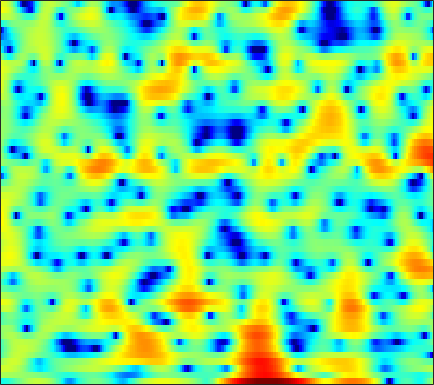

Source data for this figure (header and first rows):
-4.2781, -4.249, -3.9971, -3.5941, -3.2295, -2.6378, -2.0436, -1.5335, -0.8744, -0.22035, 0.39961, 0.82482, 1.3469, 1.783, 2.0442, 2.3109, 2.4764, 2.5474, 2.5398, 2.4061, 2.1613, 1.9015, 1.4416, 0.848
1.648, 1.586, 1.499, 1.416, 1.359, 1.276, 1.193, 1.126, 1.03, 0.9342, 0.8244, 0.7369, 0.6076, 0.4668, 0.3549, 0.1949, 0.02526, -0.108, -0.2964, -0.5052, -0.7276, -0.9071, -1.177, -1.479
3.01, 3.027, 3.018, 2.958, 2.875, 2.7, 2.438, 2.175, 1.744, 1.192, 0.5092, -0.09393, -1.024, -2.087, -2.965, -4.156, -5.235, -5.821, -6.109, -5.79, -5.065, -4.412, -3.519, -2.715
1.025, 1.582, 2.188, 2.637, 2.872, 3.049, 3.06, 2.954, 2.656, 2.178, 1.482, 0.8164, -0.2837, -1.638, -2.83, -4.612, -6.397, -7.363, -7.638, -6.746, -5.405, -4.429, -3.313, -2.43
-2.243, -1.169, -0.007361, 0.9043, 1.443, 1.996, 2.374, 2.539, 2.629, 2.575, 2.39, 2.175, 1.803, 1.359, 0.9931, 0.4809, -0.00807, -0.3463, -0.7539, -1.123, -1.442, -1.687, -2.041, -2.442
-2.472, -1.607, -0.5583, 0.353, 0.9213, 1.552, 2.035, 2.303, 2.551, 2.681, 2.698, 2.649, 2.501, 2.27, 2.054, 1.702, 1.283, 0.9142, 0.3508, -0.3006, -1.053, -1.721, -2.729, -3.898
-2.35, -1.341, -0.2495, 0.6096, 1.122, 1.65, 2.01, 2.179, 2.309, 2.348, 2.33, 2.29, 2.204, 2.097, 1.992, 1.819, 1.581, 1.338, 0.9025, 0.3188, -0.4596, -1.19, -2.383, -3.904
0.1321, 0.7041, 1.315, 1.693, 1.832, 1.819, 1.598, 1.293, 0.7452, 0.06503, -0.593, -0.9637, -1.126, -0.9021, -0.5017, 0.1342, 0.7396, 1.1, 1.415, 1.507, 1.376, 1.101, 0.5237, -0.2956
0.5945, 0.829, 1.026, 1.043, 0.9128, 0.4829, -0.2966, -1.145, -2.767, -5.203, -9.139, -14.4, -28.35, -11.94, -7.658, -4.194, -1.932, -0.7092, 0.5086, 1.34, 1.871, 2.111, 2.266, 2.248
-1.996, -1.47, -0.9424, -0.6787, -0.6568, -0.8521, -1.291, -1.757, -2.534, -3.393, -4.209, -4.638, -4.791, -4.392, -3.806, -2.85, -1.829, -1.103, -0.2391, 0.497, 1.094, 1.437, 1.812, 2.085
-2.437, -1.462, -0.6317, -0.2301, -0.1466, -0.2958, -0.7011, -1.139, -1.835, -2.545, -3.174, -3.464, -3.582, -3.342, -2.989, -2.34, -1.625, -1.093, -0.4713, 0.03782, 0.4503, 0.7162, 1.033, 1.317
2.299, 2.587, 2.782, 2.708, 2.454, 1.844, 0.8804, -0.1205, -1.908, -4.34, -7.638, -10.45, -11.39, -8.189, -5.848, -3.546, -1.979, -1.223, -0.6441, -0.4985, -0.7172, -1.081, -1.615, -1.881
4.205, 4.144, 3.954, 3.635, 3.276, 2.607, 1.71, 0.8637, -0.5011, -2.146, -3.849, -4.852, -5.177, -4.276, -3.268, -2.036, -1.173, -0.8261, -0.8038, -1.334, -2.583, -4.149, -7.606, -14.37
1.931, 1.824, 1.614, 1.341, 1.109, 0.766, 0.397, 0.1227, -0.2463, -0.55, -0.7778, -0.8522, -0.8327, -0.686, -0.5231, -0.2993, -0.1364, -0.1014, -0.1955, -0.476, -0.9175, -1.314, -1.819, -2.106
-0.9273, -1.113, -1.479, -1.917, -2.219, -2.487, -2.514, -2.373, -1.997, -1.528, -1.006, -0.6308, -0.1739, 0.2238, 0.4744, 0.7354, 0.9127, 0.9972, 1.031, 0.9905, 0.9053, 0.8266, 0.7329, 0.6681
-2.454, -3.028, -4.307, -6.273, -8.193, -10.66, -10.42, -8.416, -5.6, -3.377, -1.722, -0.7706, 0.2094, 0.92, 1.314, 1.686, 1.909, 1.999, 2.032, 1.99, 1.887, 1.788, 1.64, 1.504
-0.5897, -1.093, -2.219, -3.878, -5.409, -7.138, -6.988, -5.606, -3.413, -1.568, -0.177, 0.6033, 1.36, 1.85, 2.081, 2.241, 2.272, 2.207, 2.039, 1.78, 1.442, 1.133, 0.6775, 0.2136
2.4, 2.346, 2.138, 1.845, 1.628, 1.402, 1.325, 1.374, 1.526, 1.676, 1.757, 1.726, 1.573, 1.295, 1.022, 0.6209, 0.2188, -0.07114, -0.4601, -0.903, -1.507, -2.114, -3.199, -4.706
3.701, 3.905, 4.065, 4.102, 4.061, 3.921, 3.685, 3.436, 2.989, 2.39, 1.585, 0.8353, -0.406, -1.915, -3.179, -4.864, -6.099, -6.421, -6.177, -5.732, -5.523, -5.678, -6.445, -7.987
3.422, 3.855, 4.265, 4.484, 4.521, 4.408, 4.1, 3.736, 3.051, 2.119, 0.8886, -0.2733, -2.245, -4.887, -7.548, -12.88, -22.92, -19.49, -12.5, -9.125, -7.237, -6.41, -5.803, -5.592
2.289, 2.938, 3.555, 3.911, 4.016, 3.954, 3.666, 3.309, 2.64, 1.745, 0.6371, -0.3428, -1.813, -3.422, -4.641, -6.096, -7.061, -7.319, -7.079, -6.426, -5.648, -5.076, -4.387, -3.815
2, 2.63, 3.21, 3.526, 3.606, 3.516, 3.22, 2.865, 2.23, 1.415, 0.4229, -0.4129, -1.629, -2.9, -3.846, -4.961, -5.8, -6.157, -6.227, -5.875, -5.231, -4.65, -3.85, -3.084
3.004, 3.353, 3.631, 3.705, 3.636, 3.392, 2.992, 2.589, 1.933, 1.119, 0.1295, -0.7459, -2.138, -3.829, -5.338, -7.715, -10.35, -11.84, -11.58, -9.39, -7.067, -5.591, -4.002, -2.798
4.167, 4.186, 4.034, 3.696, 3.341, 2.776, 2.156, 1.695, 1.085, 0.4605, -0.2309, -0.8596, -1.925, -3.365, -4.77, -7.232, -10.39, -12.52, -11.95, -8.821, -6.045, -4.454, -2.877, -1.781
4.939, 4.632, 3.923, 2.86, 1.838, 0.2725, -1.238, -2.023, -2.306, -1.906, -1.365, -1.08, -0.9408, -1.087, -1.353, -1.81, -2.21, -2.364, -2.259, -1.828, -1.217, -0.7586, -0.2375, 0.09554
5.115, 4.657, 3.609, 1.956, 0.1676, -3.354, -9.618, -21.12, -12.11, -5.822, -2.838, -1.526, -0.4911, 0.02699, 0.1998, 0.2649, 0.2431, 0.2332, 0.276, 0.4076, 0.6027, 0.7572, 0.9244, 0.943
4.55, 4.288, 3.647, 2.675, 1.765, 0.4072, -0.8654, -1.506, -1.735, -1.395, -0.8974, -0.6139, -0.451, -0.5586, -0.7946, -1.263, -1.8, -2.143, -2.388, -2.288, -1.878, -1.454, -0.8997, -0.4762
3.987, 3.948, 3.747, 3.4, 3.072, 2.583, 2.091, 1.746, 1.336, 0.9462, 0.5006, 0.09042, -0.6329, -1.653, -2.684, -4.524, -7.037, -9.396, -12.1, -11.07, -7.991, -5.99, -3.975, -2.56
3.111, 3.163, 3.164, 3.103, 3.015, 2.844, 2.62, 2.406, 2.061, 1.619, 1.053, 0.5166, -0.3882, -1.571, -2.694, -4.582, -6.994, -9.092, -11.27, -10.59, -8.131, -6.341, -4.448, -3.046
1.446, 1.518, 1.656, 1.822, 1.945, 2.083, 2.155, 2.147, 2.037, 1.807, 1.456, 1.099, 0.4914, -0.2518, -0.8775, -1.768, -2.636, -3.189, -3.66, -3.755, -3.506, -3.167, -2.633, -2.094
-1.71, -1.592, -1.052, -0.2952, 0.2954, 0.9954, 1.534, 1.831, 2.071, 2.144, 2.053, 1.897, 1.587, 1.173, 0.8128, 0.2911, -0.2381, -0.6013, -1.018, -1.309, -1.441, -1.461, -1.369, -1.237
-12.12, -10.36, -5.885, -2.759, -1.141, 0.3905, 1.425, 1.96, 2.433, 2.685, 2.755, 2.714, 2.552, 2.269, 1.971, 1.467, 0.846, 0.3137, -0.4437, -1.144, -1.627, -1.742, -1.579, -1.183
-4.542, -4.3, -2.779, -1.116, -0.1035, 0.8932, 1.561, 1.861, 2.091, 2.186, 2.225, 2.211, 2.149, 2.025, 1.843, 1.413, 0.64, -0.2612, -2.039, -4.655, -7.906, -8.839, -6.229, -3.079
1.218, 0.7847, 0.3269, -0.0382, -0.2516, -0.5316, -0.8224, -1.07, -1.508, -2.053, -2.573, -2.743, -2.46, -1.713, -1.068, -0.4745, -0.3584, -0.6837, -1.725, -3.537, -5.546, -5.897, -3.999, -1.444
0.9747, -0.0119, -1.582, -3.417, -4.844, -6.374, -7.135, -7.311, -7.793, -9.34, -13.22, -19.74, -16.67, -8.738, -5.487, -2.712, -1.014, -0.2148, 0.4094, 0.7316, 0.9456, 1.175, 1.623, 2.198
0.2334, -1.085, -3.566, -7.312, -11.77, -25.82, -16.98, -12.31, -9.55, -8.515, -8.222, -7.937, -6.771, -4.761, -3.135, -1.22, 0.3031, 1.192, 2.076, 2.696, 3.095, 3.268, 3.376, 3.337
0.725, -0.09405, -1.475, -3.053, -4.204, -5.295, -5.59, -5.318, -4.663, -3.936, -3.202, -2.625, -1.771, -0.8262, -0.09243, 0.8734, 1.745, 2.307, 2.906, 3.305, 3.506, 3.507, 3.283, 2.76
0.9997, 0.6336, 0.05927, -0.5564, -0.9982, -1.491, -1.808, -1.919, -1.908, -1.749, -1.47, -1.185, -0.7084, -0.1563, 0.2889, 0.9054, 1.495, 1.891, 2.323, 2.606, 2.707, 2.649, 2.347, 1.746
0.9253, 0.7553, 0.4432, 0.04888, -0.2749, -0.73, -1.172, -1.486, -1.842, -2.084, -2.172, -2.115, -1.874, -1.451, -1.035, -0.4218, 0.2133, 0.6657, 1.198, 1.624, 1.895, 1.983, 1.941, 1.704
0.7403, 0.6744, 0.4508, 0.06753, -0.3225, -0.9732, -1.784, -2.484, -3.499, -4.504, -5.305, -5.612, -5.476, -4.736, -3.95, -2.805, -1.692, -0.9214, -0.01435, 0.746, 1.361, 1.718, 2.056, 2.242
0.2864, 0.3948, 0.3119, -0.0403, -0.4939, -1.375, -2.611, -3.806, -5.898, -8.796, -13, -16.82, -15.9, -11.1, -8.436, -5.813, -3.868, -2.701, -1.397, -0.3041, 0.6399, 1.265, 1.98, 2.553
-0.1393, 0.227, 0.3437, 0.07819, -0.3521, -1.219, -2.41, -3.53, -5.366, -7.61, -10.03, -11.41, -11.4, -9.713, -8.273, -6.62, -5.29, -4.428, -3.341, -2.205, -1.008, -0.09419, 1.083, 2.131
0.798, 1.043, 0.9894, 0.566, 0.05376, -0.8223, -1.856, -2.68, -3.751, -4.715, -5.49, -5.904, -6.2, -6.336, -6.434, -6.715, -7.278, -7.811, -8.136, -7.125, -4.86, -2.958, -0.6868, 1.164
2.662, 2.363, 1.673, 0.6538, -0.3149, -1.828, -3.411, -4.471, -5.407, -5.693, -5.556, -5.359, -5.202, -5.303, -5.641, -6.609, -8.519, -11.04, -17.25, -15.78, -8.326, -4.797, -1.494, 0.8251
3.626, 2.922, 1.685, 0.00763, -1.637, -4.552, -8.797, -13.54, -18.22, -12.38, -8.562, -6.837, -5.43, -4.662, -4.407, -4.379, -4.556, -4.71, -4.628, -3.944, -2.625, -1.451, 0.1085, 1.48
3.703, 3.007, 1.846, 0.3601, -0.9946, -3.136, -5.593, -7.302, -8.434, -7.806, -6.455, -5.508, -4.488, -3.754, -3.345, -2.912, -2.529, -2.219, -1.73, -1.124, -0.4315, 0.1218, 0.8347, 1.471
3.691, 3.253, 2.52, 1.645, 0.9162, -0.1138, -1.094, -1.733, -2.398, -2.805, -3.02, -3.106, -3.156, -3.168, -3.098, -2.859, -2.445, -2.024, -1.395, -0.7525, -0.1909, 0.1502, 0.4894, 0.6823
3.936, 3.714, 3.307, 2.822, 2.433, 1.911, 1.389, 0.9907, 0.4266, -0.2141, -1.002, -1.722, -2.913, -4.24, -5.097, -5.442, -4.539, -3.406, -1.88, -0.6898, 0.08596, 0.3725, 0.3639, -0.07049
3.637, 3.337, 2.861, 2.418, 2.189, 2.055, 2.047, 2.037, 1.925, 1.549, 0.7629, -0.1933, -2.218, -5.708, -10.5, -21.95, -8.705, -4.435, -1.154, 0.7265, 1.688, 1.92, 1.563, 0.4258
-0.0125, -1.081, -2.854, -4.499, -4.9, -3.881, -2.119, -0.9056, 0.3008, 1.001, 1.212, 1.074, 0.5668, -0.1662, -0.6442, -0.7834, -0.1207, 0.6665, 1.75, 2.573, 2.987, 2.995, 2.602, 1.726
-4.609, -6.27, -9.563, -15.11, -18.1, -11.72, -6.874, -4.47, -2.228, -0.72, 0.29, 0.7971, 1.246, 1.539, 1.725, 1.978, 2.275, 2.512, 2.792, 2.963, 2.964, 2.822, 2.453, 1.865
-6.847, -7.364, -7.836, -7.913, -7.561, -6.496, -4.985, -3.797, -2.32, -1.061, -0.04696, 0.5715, 1.231, 1.746, 2.055, 2.39, 2.634, 2.772, 2.87, 2.859, 2.721, 2.529, 2.138, 1.603
-11.18, -10.32, -8.739, -7.159, -6.065, -4.713, -3.469, -2.603, -1.565, -0.6418, 0.1477, 0.6645, 1.252, 1.733, 2.028, 2.344, 2.573, 2.679, 2.732, 2.675, 2.495, 2.28, 1.872, 1.342
-18.3, -12.92, -8.726, -6.095, -4.661, -3.199, -2.089, -1.419, -0.6795, -0.08329, 0.4227, 0.7549, 1.157, 1.522, 1.777, 2.079, 2.335, 2.47, 2.565, 2.532, 2.352, 2.108, 1.649, 1.044
-4.037, -3.597, -2.713, -1.794, -1.209, -0.6049, -0.2073, -0.02272, 0.1196, 0.1694, 0.1924, 0.2189, 0.3227, 0.5443, 0.7957, 1.218, 1.674, 2.002, 2.337, 2.496, 2.417, 2.175, 1.591, 0.6834
2.436, 2.369, 2.302, 2.184, 2.018, 1.65, 1.103, 0.575, -0.2692, -1.18, -2.079, -2.654, -3.162, -3.179, -2.784, -1.763, -0.4708, 0.4881, 1.565, 2.295, 2.605, 2.534, 1.97, 0.7944
4.627, 4.415, 3.994, 3.363, 2.724, 1.589, 0.07109, -1.35, -3.639, -6.236, -8.839, -10.64, -13.22, -16.3, -15.5, -9.913, -5.307, -2.791, -0.3652, 1.237, 2.172, 2.481, 2.395, 1.772
3.836, 3.69, 3.273, 2.552, 1.767, 0.3131, -1.739, -3.808, -7.631, -13.69, -27.3, -24.77, -17.98, -15.73, -13.72, -9.773, -5.922, -3.56, -1.136, 0.5877, 1.727, 2.25, 2.584, 2.556
